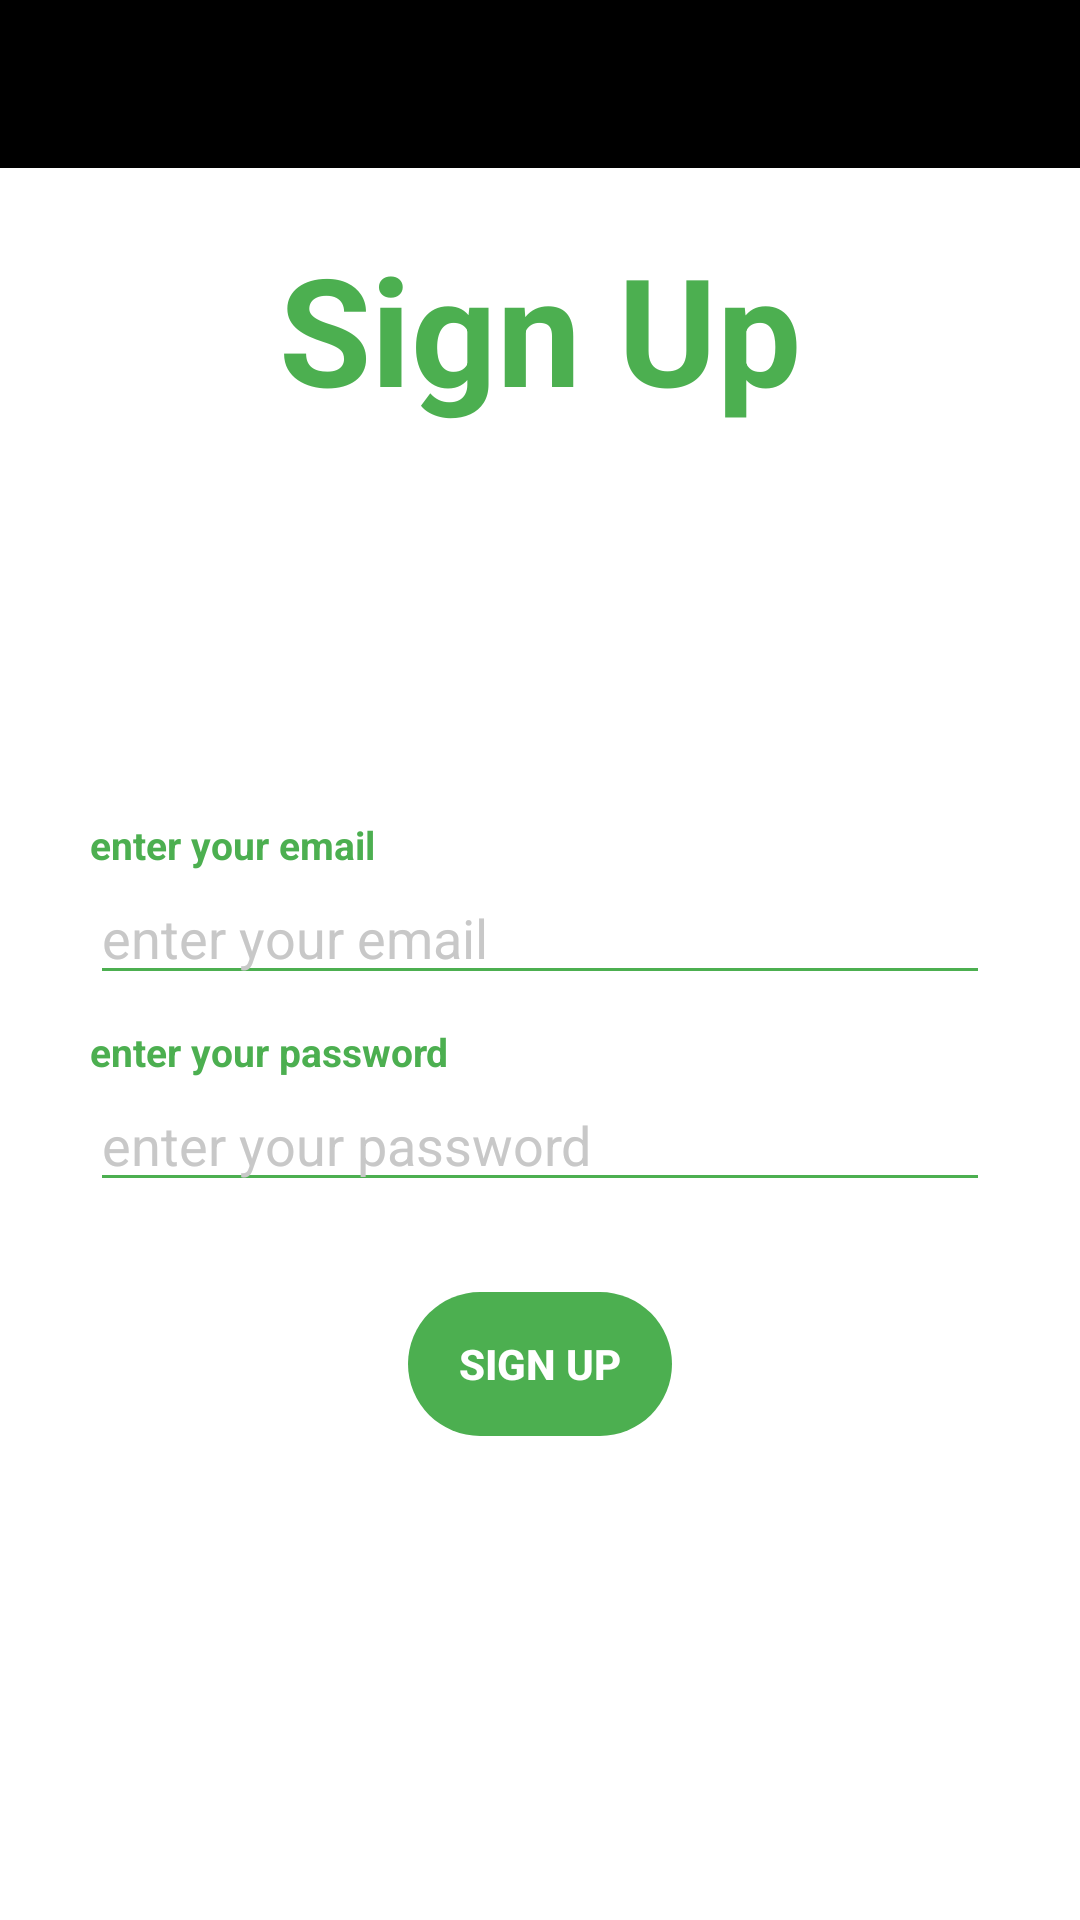

Layout XML and referenced resources for this Android screen:
<!-- AndroidManifest.xml: application theme Theme.CvBuilder -->
<!-- res/layout/activity_signn_up.xml -->
<?xml version="1.0" encoding="utf-8"?>
<layout>

    <androidx.constraintlayout.widget.ConstraintLayout xmlns:android="http://schemas.android.com/apk/res/android"
        xmlns:app="http://schemas.android.com/apk/res-auto"
        xmlns:tools="http://schemas.android.com/tools"
        android:layout_width="match_parent"
        android:layout_height="match_parent"
        tools:context=".cvbuilderinkotlin.SingUpActivity">


        <androidx.appcompat.widget.Toolbar
            android:id="@+id/toolBar"
            android:layout_width="match_parent"
            android:layout_height="wrap_content"
            android:background="@color/black"
            app:layout_constraintEnd_toEndOf="parent"
            app:layout_constraintStart_toStartOf="parent"
            app:layout_constraintTop_toTopOf="parent" />

        <TextView
            android:id="@+id/setUpTv"
            android:layout_width="wrap_content"
            android:layout_height="wrap_content"
            android:layout_marginTop="20dp"
            android:text="@string/sing_up"
            android:textColor="@color/green"
            android:textSize="50sp"
            android:textStyle="bold"
            app:layout_constraintEnd_toEndOf="parent"
            app:layout_constraintStart_toStartOf="parent"
            app:layout_constraintTop_toBottomOf="@id/toolBar" />

        <androidx.constraintlayout.widget.ConstraintLayout
            android:id="@+id/setUpLayout"
            android:layout_width="match_parent"
            android:layout_height="0dp"
            android:layout_marginTop="100dp"
            android:padding="30dp"
            app:layout_constraintEnd_toEndOf="parent"
            app:layout_constraintStart_toStartOf="parent"
            app:layout_constraintTop_toBottomOf="@id/setUpTv">


            <TextView
                android:id="@+id/nameTv"
                android:layout_width="wrap_content"
                android:layout_height="wrap_content"
                android:text="@string/enter_your_email"
                android:textColor="@color/green"
                android:textSize="13sp"
                android:textStyle="bold"
                app:layout_constraintStart_toStartOf="parent"
                app:layout_constraintTop_toTopOf="parent" />

            <EditText
                android:id="@+id/textEmailEdt"
                android:layout_width="match_parent"
                android:layout_height="wrap_content"
                android:autofillHints="Please Enter Your Email"
                android:hint="@string/enter_your_email"
                android:inputType="textWebEmailAddress"
                android:singleLine="true"
                android:textColorHint="@color/lightDark"
                app:backgroundTint="@color/green"
                app:layout_constraintEnd_toEndOf="parent"
                app:layout_constraintStart_toStartOf="parent"
                app:layout_constraintTop_toBottomOf="@id/nameTv"
                tools:ignore="LabelFor,TextFields" />

            <TextView
                android:id="@+id/emailTv"
                android:layout_width="wrap_content"
                android:layout_height="wrap_content"
                android:layout_marginTop="10dp"
                android:text="@string/enter_your_password"
                android:textColor="@color/green"
                android:textSize="13sp"
                android:textStyle="bold"
                app:layout_constraintStart_toStartOf="parent"
                app:layout_constraintTop_toBottomOf="@id/textEmailEdt" />

            <EditText
                android:id="@+id/textPasswordEdt"
                android:layout_width="match_parent"
                android:layout_height="wrap_content"
                android:autofillHints="Please Enter Your Password"
                android:hint="@string/enter_your_password"
                android:inputType="text"
                android:textColorHint="@color/lightDark"
                android:singleLine="true"
                app:backgroundTint="@color/green"
                app:layout_constraintEnd_toEndOf="parent"
                app:layout_constraintStart_toStartOf="parent"
                app:layout_constraintTop_toBottomOf="@id/emailTv"
                tools:ignore="LabelFor,TextFields" />

        </androidx.constraintlayout.widget.ConstraintLayout>

        <androidx.appcompat.widget.AppCompatButton
            android:id="@+id/signUpBtn"
            android:layout_width="wrap_content"
            android:layout_height="wrap_content"
            android:background="@drawable/btn_shape"
            android:text="@string/sing_up"
            android:textColor="@color/white"
            android:textStyle="bold"
            app:layout_constraintEnd_toEndOf="parent"
            app:layout_constraintStart_toStartOf="parent"
            app:layout_constraintTop_toBottomOf="@id/setUpLayout" />

        <ProgressBar
            android:id="@+id/progressBar"
            android:layout_width="match_parent"
            android:layout_height="wrap_content"
            app:layout_constraintEnd_toEndOf="parent"
            android:indeterminateTint="@color/green"
            android:visibility="gone"
            app:layout_constraintStart_toStartOf="parent"
            app:layout_constraintTop_toBottomOf="@id/signUpBtn" />

    </androidx.constraintlayout.widget.ConstraintLayout>
</layout>
<!-- resources referenced by this layout -->
<resources>
  <color name="black">#FF000000</color>
  <color name="green">#4CAF50</color>
  <color name="lightDark">#C8C8C8</color>
  <color name="white">#FFFFFFFF</color>
  <!-- drawable btn_shape (drawable) -->
  <?xml version="1.0" encoding="utf-8"?>
  <shape xmlns:android="http://schemas.android.com/apk/res/android"
      android:shape="rectangle"
      android:tint="@color/green">
      <corners
          android:radius="500dp"/>
  
  </shape>
  <string name="enter_your_email">enter your email</string>
  <string name="enter_your_password">enter your password</string>
  <string name="sing_up">Sign Up</string>
  <style name="Theme.CvBuilder" parent="Theme.MaterialComponents.DayNight.NoActionBar">
          
          <item name="colorPrimary">@color/purple_500</item>
          <item name="colorPrimaryVariant">@color/purple_700</item>
          <item name="colorOnPrimary">@color/white</item>
          
          <item name="colorSecondary">@color/teal_200</item>
          <item name="colorSecondaryVariant">@color/teal_700</item>
          <item name="colorOnSecondary">@color/black</item>
          
          <item name="android:statusBarColor">?attr/colorPrimaryVariant</item>
          
      </style>
  <color name="purple_500">#FF6200EE</color>
  <color name="purple_700">#000000</color>
  <color name="teal_200">#FF03DAC5</color>
  <color name="teal_700">#FF018786</color>
</resources>
